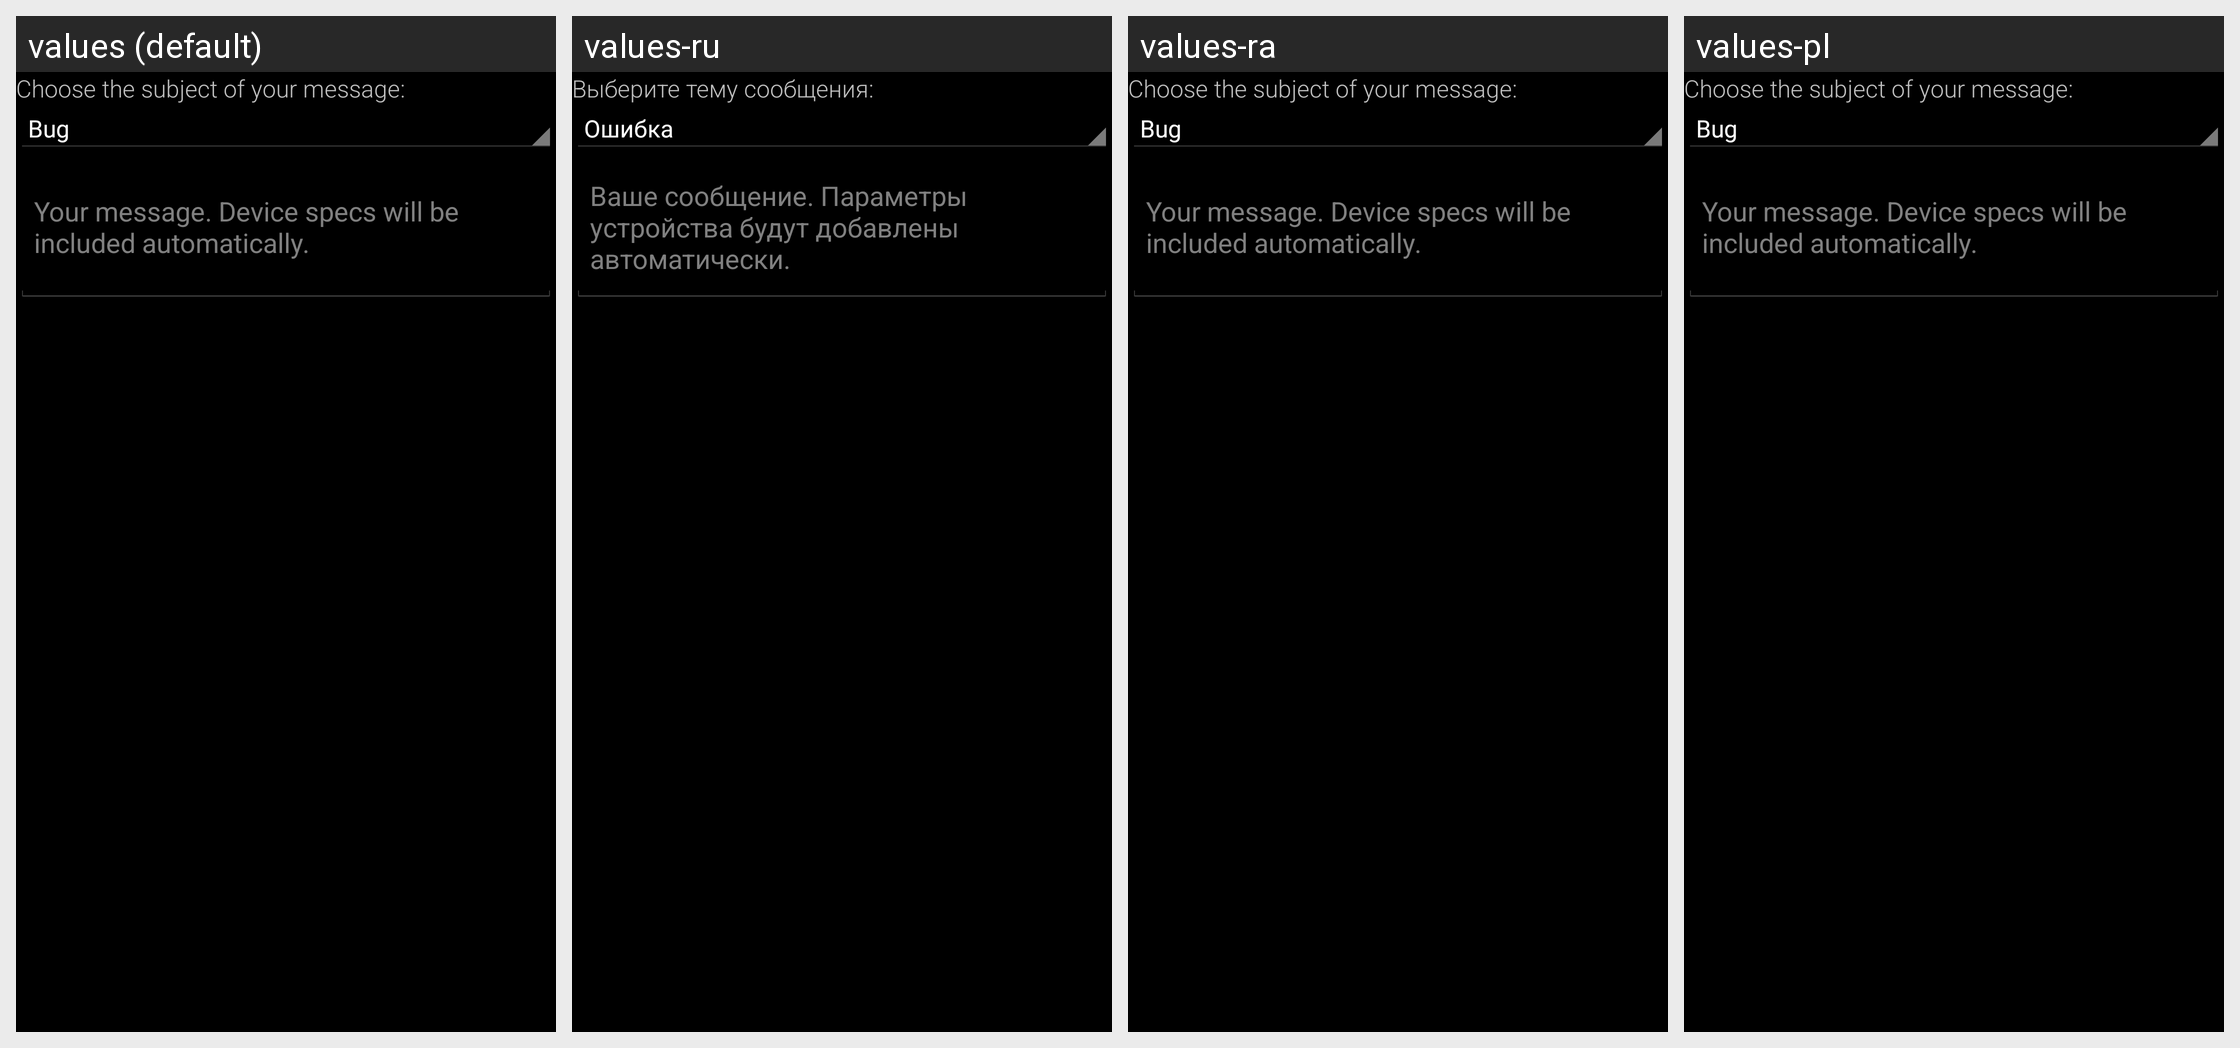

Strings drawn on this Android screen and how each of the app's shown locales translates them:
Android screen res/layout/layout_dialog_feedback.xml rendered under 4 locales, left to right: values (default), values-ru, values-ra, values-pl. Device: Nexus 5 (rendered at 1080×1920; each locale shown at half size, 540×960, under a caption strip naming it); theme AppTheme.
Other locales in the repository, not shown: values-de.
Strings drawn on this screen, with the default value and each locale's value (text and hints the layout hard-codes, and strings that could not be matched under every locale, appear in the picture but are not listed):

feedback_type_label
  values: Choose the subject of your message:
  values-ru: Выберите тему сообщения:
  values-ra: Choose the subject of your message:  [not translated; the default value is used]
  values-pl: Choose the subject of your message:  [not translated; the default value is used]

feedback_msg_hint
  values: Your message. Device specs will be included automatically.
  values-ru: Ваше сообщение. Параметры устройства будут добавлены автоматически.
  values-ra: Your message. Device specs will be included automatically.  [not translated; the default value is used]
  values-pl: Your message. Device specs will be included automatically.  [not translated; the default value is used]
